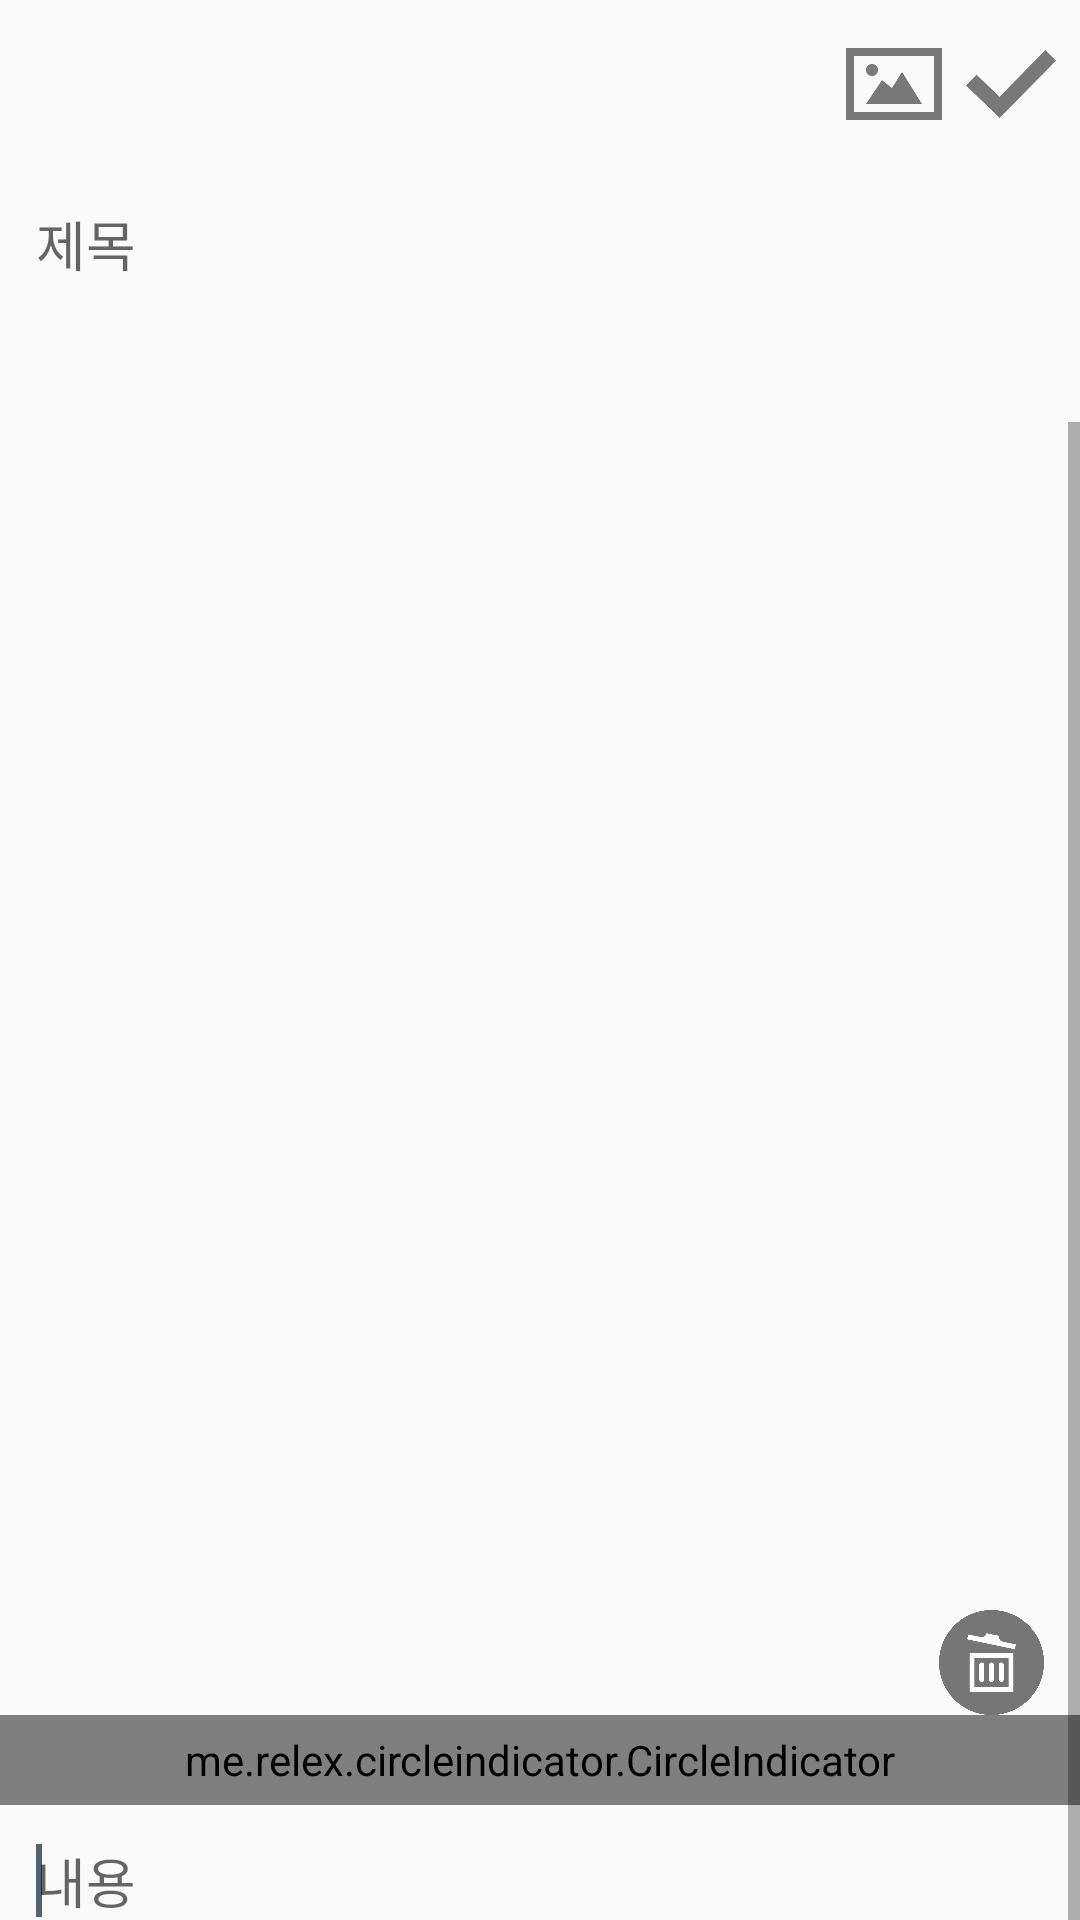

This screen was rendered from an Android layout file. Write that file and the resources it references.
<!-- AndroidManifest.xml: application theme AppTheme -->
<!-- res/layout/memo_insert.xml -->
<?xml version="1.0" encoding="utf-8"?>
<LinearLayout xmlns:android="http://schemas.android.com/apk/res/android"
    xmlns:app="http://schemas.android.com/apk/res-auto"
    android:layout_width="match_parent"
    android:layout_height="match_parent"
    android:orientation="vertical">

    <FrameLayout
        android:layout_width="match_parent"
        android:layout_height="wrap_content">

        <androidx.appcompat.widget.Toolbar
            android:layout_width="match_parent"
            android:layout_height="?attr/actionBarSize">

            <RelativeLayout
                android:layout_width="match_parent"
                android:layout_height="wrap_content">

                <Button
                    android:id="@+id/gallerybutton"
                    android:layout_width="32dp"
                    android:layout_height="32dp"
                    android:layout_centerVertical="true"
                    android:layout_marginEnd="8dp"
                    android:layout_toStartOf="@+id/addFinish"
                    android:background="@drawable/gallery" />

                <Button
                    android:id="@+id/addFinish"
                    android:layout_width="30dp"
                    android:layout_height="30dp"
                    android:layout_alignParentEnd="true"
                    android:layout_centerVertical="true"
                    android:layout_marginEnd="8dp"
                    android:background="@drawable/done" />
            </RelativeLayout>

        </androidx.appcompat.widget.Toolbar>
    </FrameLayout>

    <EditText
        android:id="@+id/titletext"
        android:layout_width="match_parent"
        android:layout_height="wrap_content"
        android:layout_marginLeft="12dp"
        android:layout_marginTop="12dp"
        android:layout_marginRight="12dp"
        android:background="@null"
        android:hint="@string/title" />

    <TextView
        android:id="@+id/datetext"
        android:layout_width="match_parent"
        android:layout_height="wrap_content"
        android:layout_marginLeft="12dp"
        android:layout_marginTop="12dp"
        android:layout_marginRight="12dp" />

    <ScrollView
        android:layout_width="match_parent"
        android:layout_height="wrap_content"
        android:fillViewport="true">

        <LinearLayout
            android:layout_width="match_parent"
            android:layout_height="wrap_content"
            android:orientation="vertical">

            <androidx.constraintlayout.widget.ConstraintLayout
                android:id="@+id/view_pager_parent"
                android:layout_width="match_parent"
                android:layout_height="450dp"
                android:layout_marginLeft="12dp"
                android:layout_marginTop="12dp"
                android:layout_marginRight="12dp">

                <androidx.viewpager.widget.ViewPager
                    android:id="@+id/view_pager"
                    android:layout_width="match_parent"
                    android:layout_height="450dp"
                    app:layout_constraintLeft_toLeftOf="parent"
                    app:layout_constraintTop_toTopOf="parent"/>

                <Button
                    android:id="@+id/trash_button"
                    android:layout_width="35dp"
                    android:layout_height="35dp"
                    android:background="@drawable/trash_can"
                    app:layout_constraintBottom_toBottomOf="parent"
                    app:layout_constraintRight_toRightOf="parent" />
            </androidx.constraintlayout.widget.ConstraintLayout>


            <me.relex.circleindicator.CircleIndicator
                android:id="@+id/indicator"
                android:layout_width="match_parent"
                android:layout_height="30dp"
                app:ci_drawable="@drawable/black_radius"
                app:ci_height="5dp"
                app:ci_margin="3dp"
                app:ci_width="5dp" />

            <EditText
                android:id="@+id/edittext"
                android:layout_width="match_parent"
                android:layout_height="wrap_content"
                android:layout_marginLeft="12dp"
                android:layout_marginTop="12dp"
                android:layout_marginRight="12dp"
                android:background="@null"
                android:cursorVisible="true"
                android:hint="@string/content"
                android:scrollbars="vertical">

                <requestFocus />
            </EditText>
        </LinearLayout>
    </ScrollView>
</LinearLayout>
<!-- resources referenced by this layout -->
<resources>
  <!-- drawable done: png bitmap (drawable, 7178 bytes) -->
  <!-- drawable gallery: png bitmap (drawable, 3267 bytes) -->
  <!-- drawable trash_can: png bitmap (drawable, 23250 bytes) -->
  <string name="content">내용</string>
  <string name="title">제목</string>
  <style name="AppTheme" parent="Theme.AppCompat.Light.NoActionBar">
          
          <item name="colorPrimary">@color/colorGreenone</item>
          <item name="colorPrimaryDark">@color/colorGreentwo</item>
          <item name="colorAccent">@color/colorAccent</item>
      </style>
  <color name="colorGreenone">#C5E99B</color>
  <color name="colorGreentwo">#FFFFFF</color>
  <color name="colorAccent">#566270</color>
</resources>
